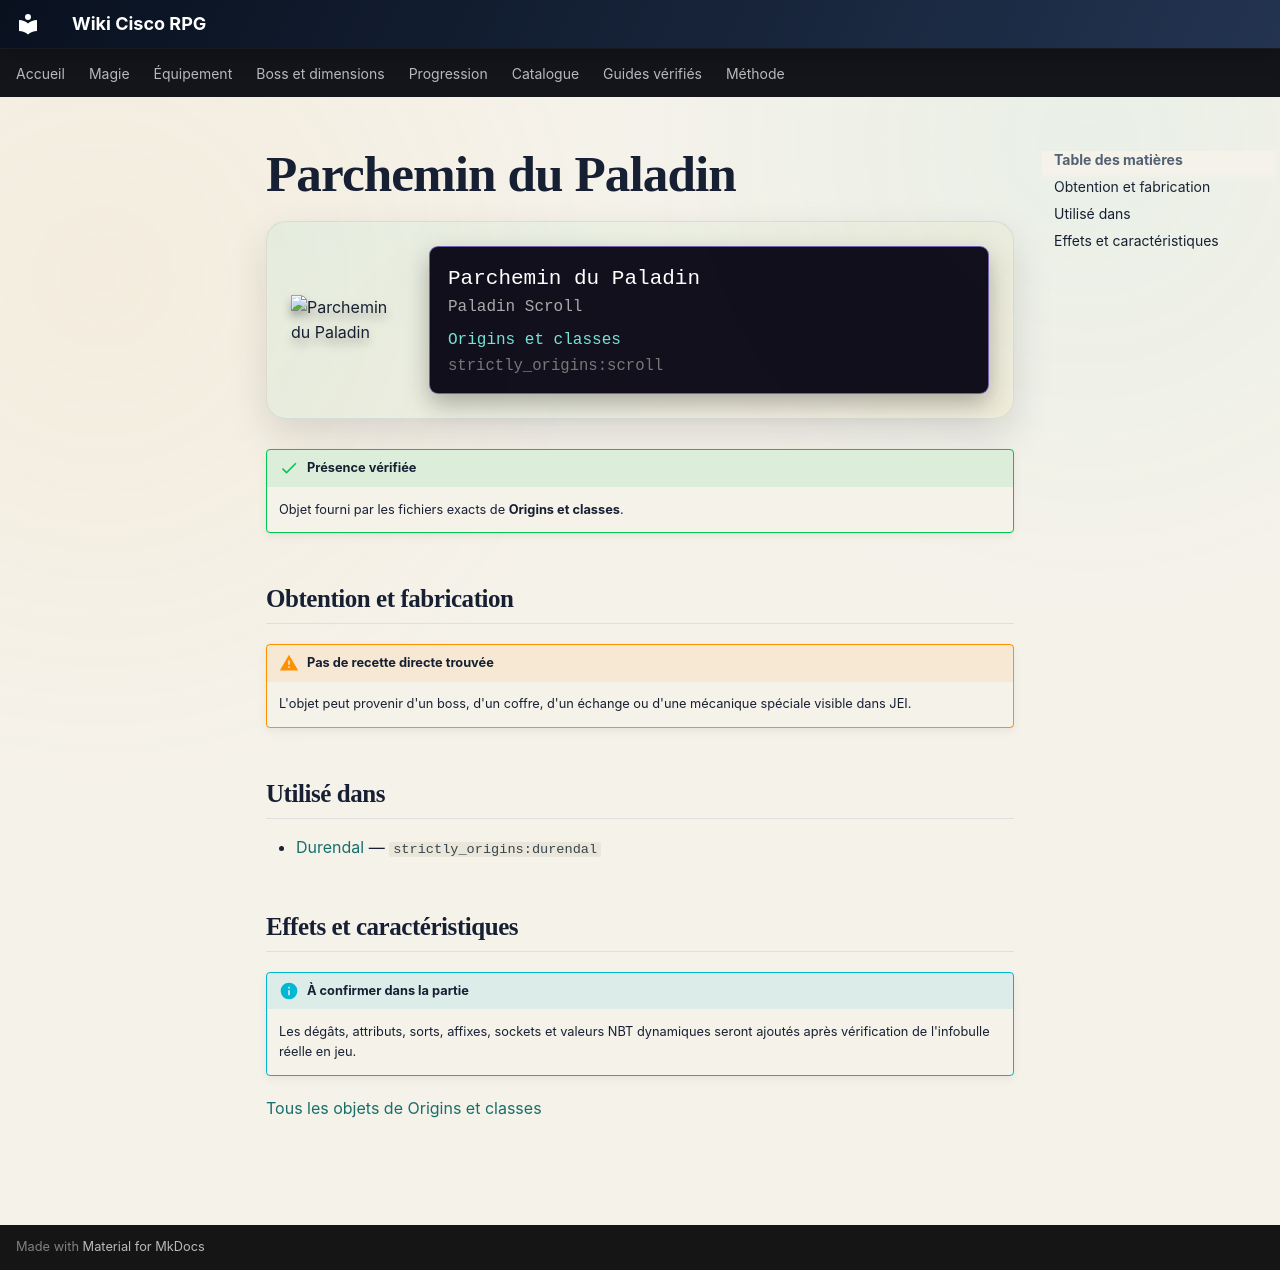

repository: Kloups-Dev/wiki-cisco-rpg · page: catalogue/objets/strictly_origins/scroll/index.html · generator: mkdocs

# Parchemin du Paladin

<div class="mc-item-showcase">
<img class="mc-item-icon" src="../../../../assets/generated/items/strictly_origins/scroll.png" alt="Parchemin du Paladin">
<div class="mc-tooltip-card">
<div class="mc-tooltip-card__name">Parchemin du Paladin</div>
<div class="mc-tooltip-card__alias">Paladin Scroll</div>
<div class="mc-tooltip-card__mod">Origins et classes</div>
<div class="mc-tooltip-card__id">strictly_origins:scroll</div>
</div>
</div>

!!! success "Présence vérifiée"
    Objet fourni par les fichiers exacts de **Origins et classes**.

## Obtention et fabrication

!!! warning "Pas de recette directe trouvée"
    L'objet peut provenir d'un boss, d'un coffre, d'un échange ou d'une mécanique spéciale visible dans JEI.

## Utilisé dans

- [Durendal](../../../catalogue/objets/strictly_origins/durendal.md) — <code>strictly_origins:durendal</code>

## Effets et caractéristiques

!!! info "À confirmer dans la partie"
    Les dégâts, attributs, sorts, affixes, sockets et valeurs NBT dynamiques seront ajoutés après vérification de l'infobulle réelle en jeu.

[Tous les objets de Origins et classes](../../../contenu/origins.md)
